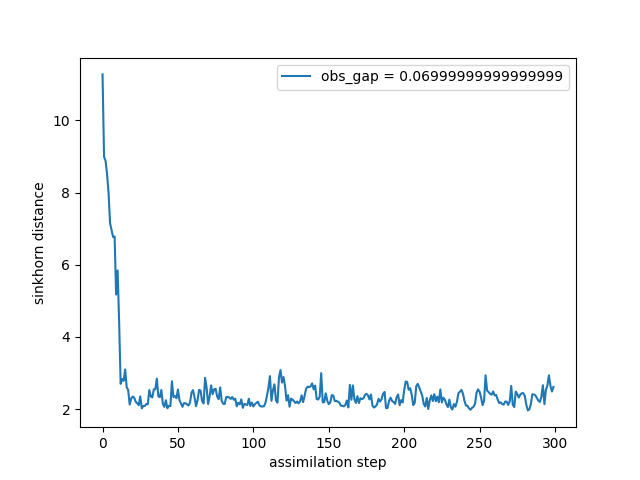

Values plotted in this chart, from the file beside it:
time, sinkhorn_div
0, 11.27
1, 8.99
2, 8.877
3, 8.506
4, 7.986
5, 7.147
6, 6.962
7, 6.766
8, 6.783
9, 5.174
10, 5.841
11, 4.409
12, 2.702
13, 2.834
14, 2.784
15, 3.101
16, 2.609
17, 2.532
18, 2.127
19, 2.296
20, 2.349
21, 2.317
22, 2.203
23, 2.163
24, 2.111
25, 2.352
26, 2.022
27, 2.088
28, 2.087
29, 2.142
30, 2.134
31, 2.529
32, 2.353
33, 2.325
34, 2.549
35, 2.553
36, 2.847
37, 2.354
38, 2.332
39, 2.531
40, 2.148
41, 2.064
42, 2.247
43, 2.024
44, 2.092
45, 2.087
46, 2.773
47, 2.337
48, 2.359
49, 2.302
50, 2.543
51, 2.249
52, 2.16
53, 2.065
54, 2.169
55, 2.162
56, 2.136
57, 2.1
58, 2.182
59, 2.46
... 240 more rows
